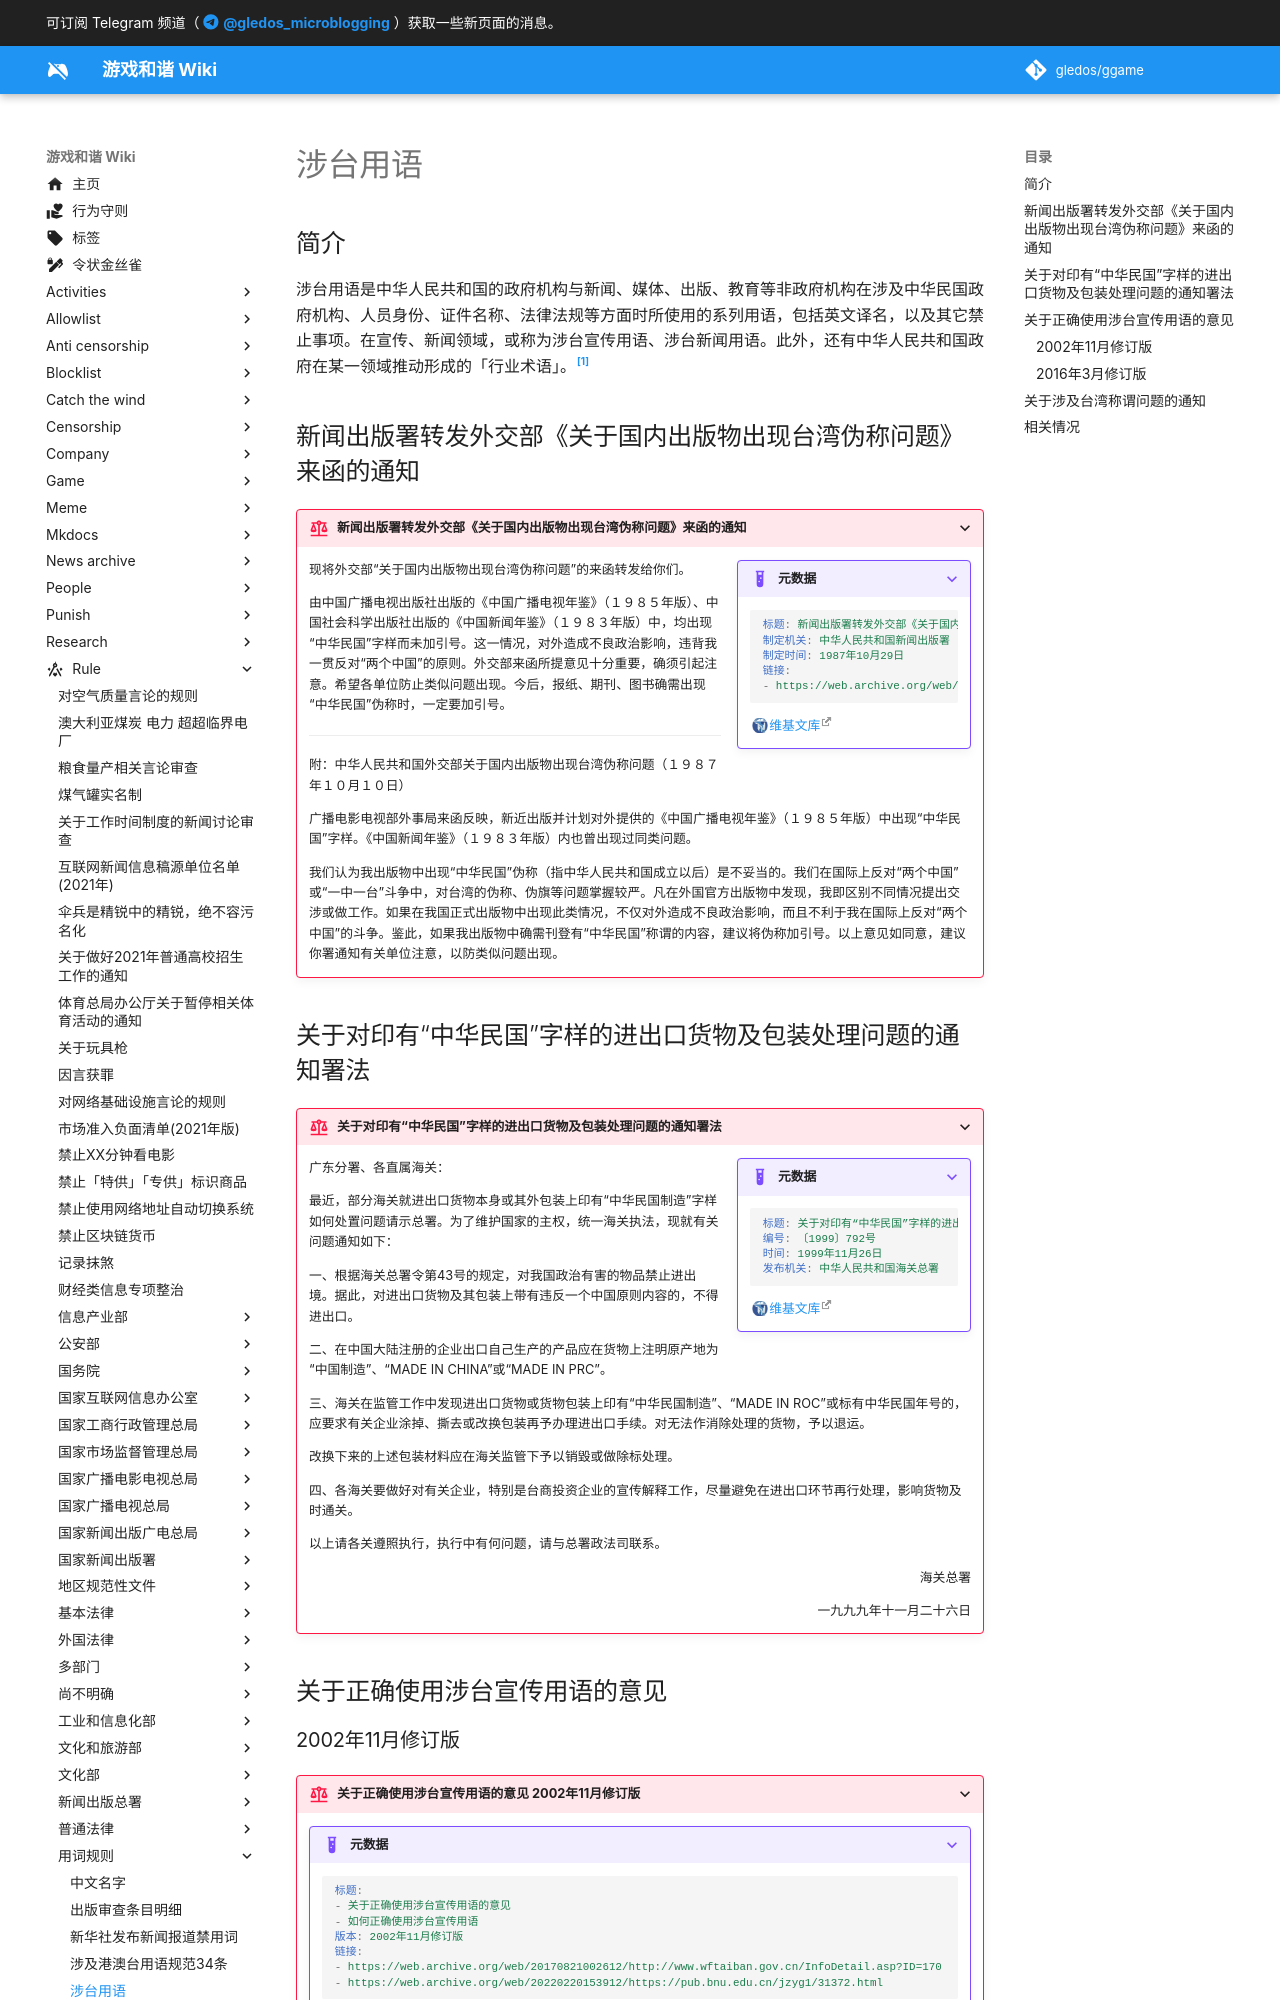

repository: gledos/ggame · page: rule/用词规则/涉台用语.html · generator: mkdocs

---
title: 涉台用语
search:
  exclude: true
description:
published: true
date: "2022-08-08T16:39:24"
特殊标签标记: #无标签
editor: markdown
dateCreated: "2022-08-08T16:39:24"
---

## 简介

涉台用语是中华人民共和国的政府机构与新闻、媒体、出版、教育等非政府机构在涉及中华民国政府机构、人员身份、证件名称、法律法规等方面时所使用的系列用语，包括英文译名，以及其它禁止事项。在宣传、新闻领域，或称为涉台宣传用语、涉台新闻用语。此外，还有中华人民共和国政府在某一领域推动形成的「行业术语」。[^4931]

[^4931]: 《[涉台用语](https://web.archive.org/web/20220623024931/https://zh.wikipedia.org/wiki/涉台用语)》, 维基百科. 2022-07-06. 参照: 2022-08-08. [Online].

## 新闻出版署转发外交部《关于国内出版物出现台湾伪称问题》来函的通知

> [!rule]+ 新闻出版署转发外交部《关于国内出版物出现台湾伪称问题》来函的通知
>
> ???+ example inline end "元数据"
>     
>     ```yaml
>     标题: 新闻出版署转发外交部《关于国内出版物出现台湾伪称问题》来函的通知
>     制定机关: 中华人民共和国新闻出版署
>     制定时间: 1987年10月29日
>     链接:
>     - https://web.archive.org/web/20160306114916/http://www.gsfzb.gov.cn/FLFG/ShowArticle.asp?ArticleID=33873
>     ```
>     
>     [维基文库](https://zh.wikisource.org/wiki/新闻出版署转发外交部《关于国内出版物出现台湾伪称问题》来函的通知)
>
> 现将外交部“关于国内出版物出现台湾伪称问题”的来函转发给你们。
>
> 由中国广播电视出版社出版的《中国广播电视年鉴》（１９８５年版）、中国社会科学出版社出版的《中国新闻年鉴》（１９８３年版）中，均出现“中华民国”字样而未加引号。这一情况，对外造成不良政治影响，违背我一贯反对“两个中国”的原则。外交部来函所提意见十分重要，确须引起注意。希望各单位防止类似问题出现。今后，报纸、期刊、图书确需出现“中华民国”伪称时，一定要加引号。
>
> ---
>
> 附：中华人民共和国外交部关于国内出版物出现台湾伪称问题（１９８７年１０月１０日）
>
> 广播电影电视部外事局来函反映，新近出版并计划对外提供的《中国广播电视年鉴》（１９８５年版）中出现“中华民国”字样。《中国新闻年鉴》（１９８３年版）内也曾出现过同类问题。
>
> 我们认为我出版物中出现“中华民国”伪称（指中华人民共和国成立以后）是不妥当的。我们在国际上反对“两个中国”或“一中一台”斗争中，对台湾的伪称、伪旗等问题掌握较严。凡在外国官方出版物中发现，我即区别不同情况提出交涉或做工作。如果在我国正式出版物中出现此类情况，不仅对外造成不良政治影响，而且不利于我在国际上反对“两个中国”的斗争。鉴此，如果我出版物中确需刊登有“中华民国”称谓的内容，建议将伪称加引号。以上意见如同意，建议你署通知有关单位注意，以防类似问题出现。

## 关于对印有“中华民国”字样的进出口货物及包装处理问题的通知署法

> [!rule]+ 关于对印有“中华民国”字样的进出口货物及包装处理问题的通知署法
>
> ???+ example inline end "元数据"
>     
>     ```yaml
>     标题: 关于对印有“中华民国”字样的进出口货物及包装处理问题的通知署法
>     编号: 〔1999〕792号
>     时间: 1999年11月26日
>     发布机关: 中华人民共和国海关总署
>     ```
>     
>     [维基文库](https://zh.wikisource.org/wiki/关于对印有“中华民国”字样的进出口货物及包装处理问题的通知)
>
> 广东分署、各直属海关：
>
> 最近，部分海关就进出口货物本身或其外包装上印有“中华民国制造”字样如何处置问题请示总署。为了维护国家的主权，统一海关执法，现就有关问题通知如下：
>
> 一、根据海关总署令第43号的规定，对我国政治有害的物品禁止进出境。据此，对进出口货物及其包装上带有违反一个中国原则内容的，不得进出口。
>
> 二、在中国大陆注册的企业出口自己生产的产品应在货物上注明原产地为“中国制造”、“MADE IN CHINA”或“MADE IN PRC”。
>
> 三、海关在监管工作中发现进出口货物或货物包装上印有“中华民国制造”、“MADE IN ROC”或标有中华民国年号的，应要求有关企业涂掉、撕去或改换包装再予办理进出口手续。对无法作消除处理的货物，予以退运。
>
> 改换下来的上述包装材料应在海关监管下予以销毀或做除标处理。
>
> 四、各海关要做好对有关企业，特别是台商投资企业的宣传解释工作，尽量避免在进出口环节再行处理，影响货物及时通关。
>
> 以上请各关遵照执行，执行中有何问题，请与总署政法司联系。
>
> 海关总署
> {: align=right }
>
> 一九九九年十一月二十六日
> {: align=right }

## 关于正确使用涉台宣传用语的意见
